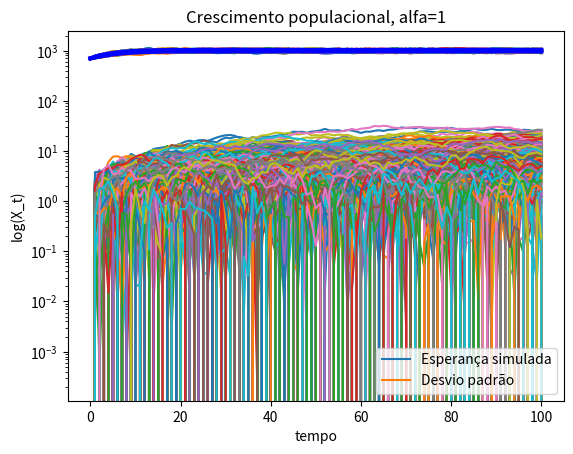
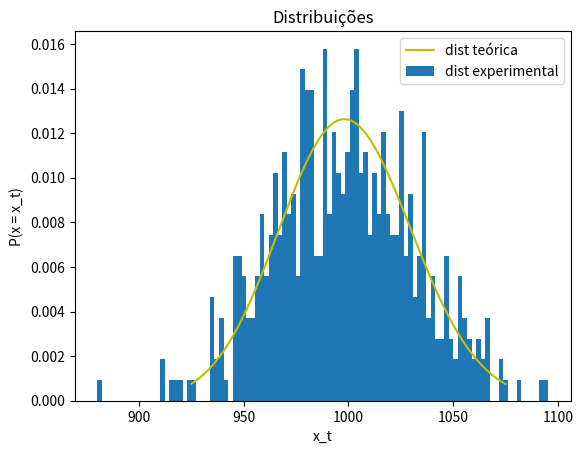

Recreate these plots in Python, in order.
# -*- coding: utf-8 -*-
"""trabIC.ipynb

Automatically generated by Colaboratory.

Original file is located at
    https://colab.research.google.com/<link-removed>
"""

import numpy
import math
from matplotlib import pyplot as plt
from scipy.stats import gamma
import numpy as np

#calculo de x_t
def x_t2(r, K, alpha, beta, x_0, lista):
    out = [(lista[0][0],x_0)]
    outQuad = [(lista[0][0],x_0**2)]
    tamanho = len(lista)
    for i in range(1,tamanho):
      out.append((lista[i][0],out[i-1][1] + r*out[i-1][1]*(K-alpha*out[i-1][1])*(lista[i][0]-lista[i-1][0])+beta*out[i-1][1]*(lista[i][1]-lista[i-1][1])))
      outQuad.append((lista[i][0],out[i][1]**2))

    return out, outQuad
    
#calculo esperança dos caminhos simulados
def espSim(lista, pos):
    aux=0
    for i in range(len(lista)):
        aux+=lista[i][pos][1]
    return aux/len(lista)

alpha = 1
#parametros da simulação
n = 500
k = 100
dt=1
t = [i*dt for i in range(k+1)]

if alpha != 0:
    r=0.0002
    K=1000
    beta=alpha*r*K/10
    x_0=700
elif alpha == 0:
    r=0.0002
    K=1000 
    beta=r*K
    x_0=2

B = [[0] for i in range(n)] #array com variaveis aleatorias 
S = [[] for i in range(n)] #array com as variaveis aleatorias S~N(0,1)

#simulação movimentos brownianos
for j in range(n):
    for i in range(k):
        S[j].append(numpy.random.normal(0,1))

for j in range(n):
    for i in range(k):
        B[j].append(B[j][i] + dt**0.5*S[j][i])

#criação de tuplas(tempo, movimento browniano)
lista = [[] for i in range(n)]
for j in range(n):
    for i in range(k+1):
        lista[j].append((t[i], B[j][i]))

plt.title('Movimento browniano')
plt.xlabel('tempo')
plt.ylabel('B_t')

for i in range(n):
  plt.plot(*zip(*lista[i]))

plt.title('Movimento browniano')
plt.xlabel('tempo')
plt.ylabel('B_t')

#calculo da variável aleatória x_t
lista2 = [[] for i in range(n)]
lista3 = [[] for i in range(n)]
for j in range(n):
    x, x2 = x_t2(r,K,alpha,beta,x_0, lista[j])
    lista2[j] = x
    lista3[j] = x2

plt.title('Crescimento populacional')
plt.xlabel('tempo')
plt.ylabel('log(X_t)')

for i in range(n):
    plt.semilogy(*zip(*lista2[i]), zorder = 1)

#calculo esperança simulada
espSimul = []
for i in range(k+1):
    espSimul.append((t[i], espSim(lista2, i)))

espQuadSimul = []
for i in range(k+1):
    espQuadSimul.append((t[i], espSim(lista3, i)) )

sdevUp = [(t[i], espSimul[i][1]+(espQuadSimul[i][1] - espSimul[i][1]**2)**0.5) for i in range(len(espQuadSimul))]
sdevDown = [(t[i], espSimul[i][1]-(espQuadSimul[i][1] - espSimul[i][1]**2)**0.5) for i in range(len(espQuadSimul))]

#plot caminhos e esperanças
plt.title('Crescimento populacional, alfa='+str(alpha))
plt.xlabel('tempo')
plt.ylabel('log(X_t)')

plt.semilogy(*zip(*espSimul), linewidth=3, color='brown', zorder=2)
plt.semilogy(*zip(*sdevUp), linewidth=3, color='blue', zorder =2)
plt.semilogy(*zip(*sdevDown), linewidth=3, color='blue', zorder =2)

for i in range(n):
    plt.semilogy(*zip(*lista2[i]), zorder = 1)

legenda = []
legenda.append("Esperança simulada")
legenda.append("Desvio padrão")


plt.legend(legenda)

if alpha != 0:
  a, c = (2*r*K-beta**2)/(beta**2), 2*r*alpha/beta**2
  aux = [lista2[i][k][1] for i in range(len(lista2))]

  fig, ax = plt.subplots(1, 1)

  x = np.linspace (925, 1075, 4000) 
  y1 = gamma.pdf(x, a=a, scale=1/c)
  ax.plot(x, y1, "y-", label=(r'$\alpha=29, \beta=3$')) 

  ax.hist(aux, 100, density=True)

  ax.set_title('Distribuições')
  ax.set_xlabel('x_t')
  ax.set_ylabel('P(x = x_t)')

  legenda2 = []
  legenda2.append('dist teórica')
  legenda2.append('dist experimental')

  ax.legend(legenda2)


  print((2*r*K-beta**2)/(2*r*alpha))